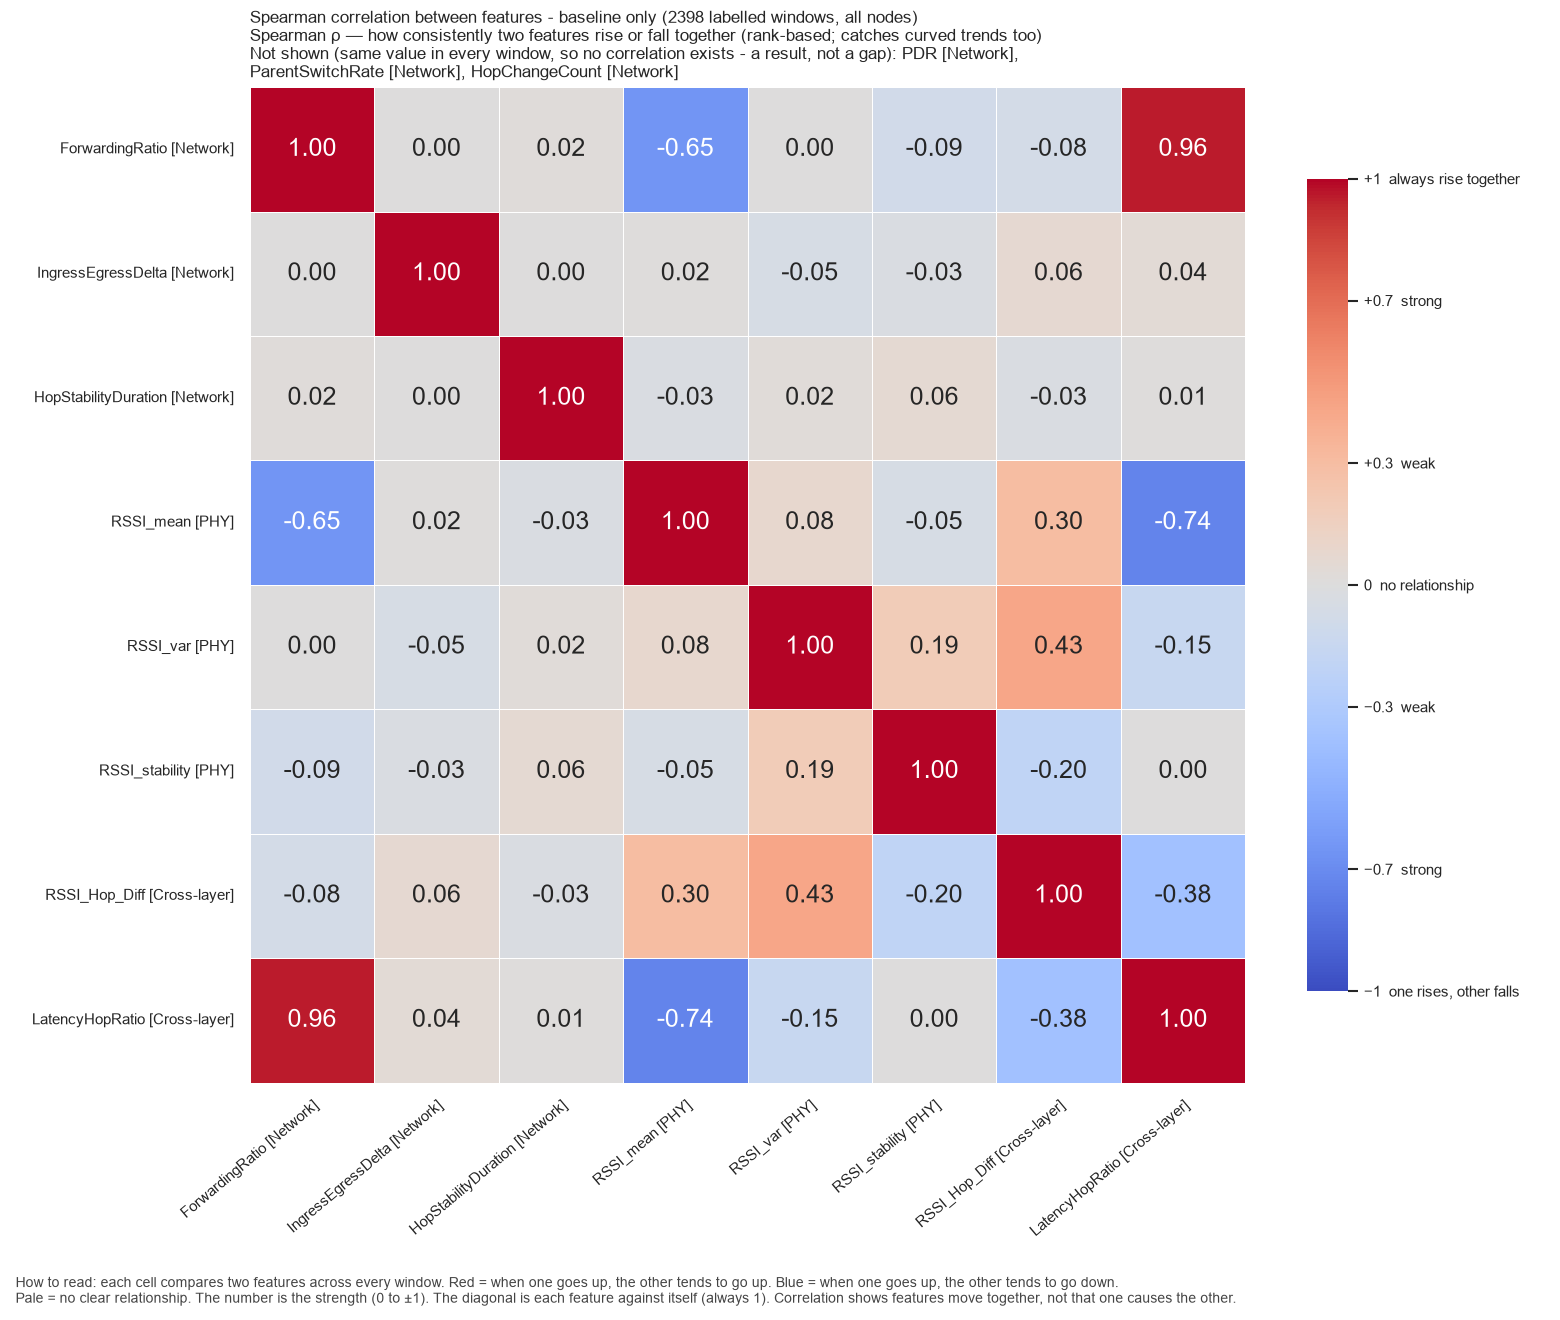

The file beside this chart, header and first rows:
, ForwardingRatio, IngressEgressDelta, HopStabilityDuration, RSSI_mean, RSSI_var, RSSI_stability, RSSI_Hop_Diff, LatencyHopRatio
ForwardingRatio, 1.0, 0.0, 0.02023, -0.6542, 0.0008621, -0.09153, -0.07545, 0.9572
IngressEgressDelta, 0.0, 1.0, 0.003246, 0.01521, -0.04964, -0.03121, 0.06482, 0.04434
HopStabilityDuration, 0.02023, 0.003246, 1.0, -0.02831, 0.02451, 0.05554, -0.03116, 0.01012
RSSI_mean, -0.6542, 0.01521, -0.02831, 1.0, 0.08429, -0.05363, 0.3, -0.7416
RSSI_var, 0.0008621, -0.04964, 0.02451, 0.08429, 1.0, 0.1922, 0.43, -0.1516
RSSI_stability, -0.09153, -0.03121, 0.05554, -0.05363, 0.1922, 1.0, -0.1992, 0.003716
RSSI_Hop_Diff, -0.07545, 0.06482, -0.03116, 0.3, 0.43, -0.1992, 1.0, -0.3781
LatencyHopRatio, 0.9572, 0.04434, 0.01012, -0.7416, -0.1516, 0.003716, -0.3781, 1.0
